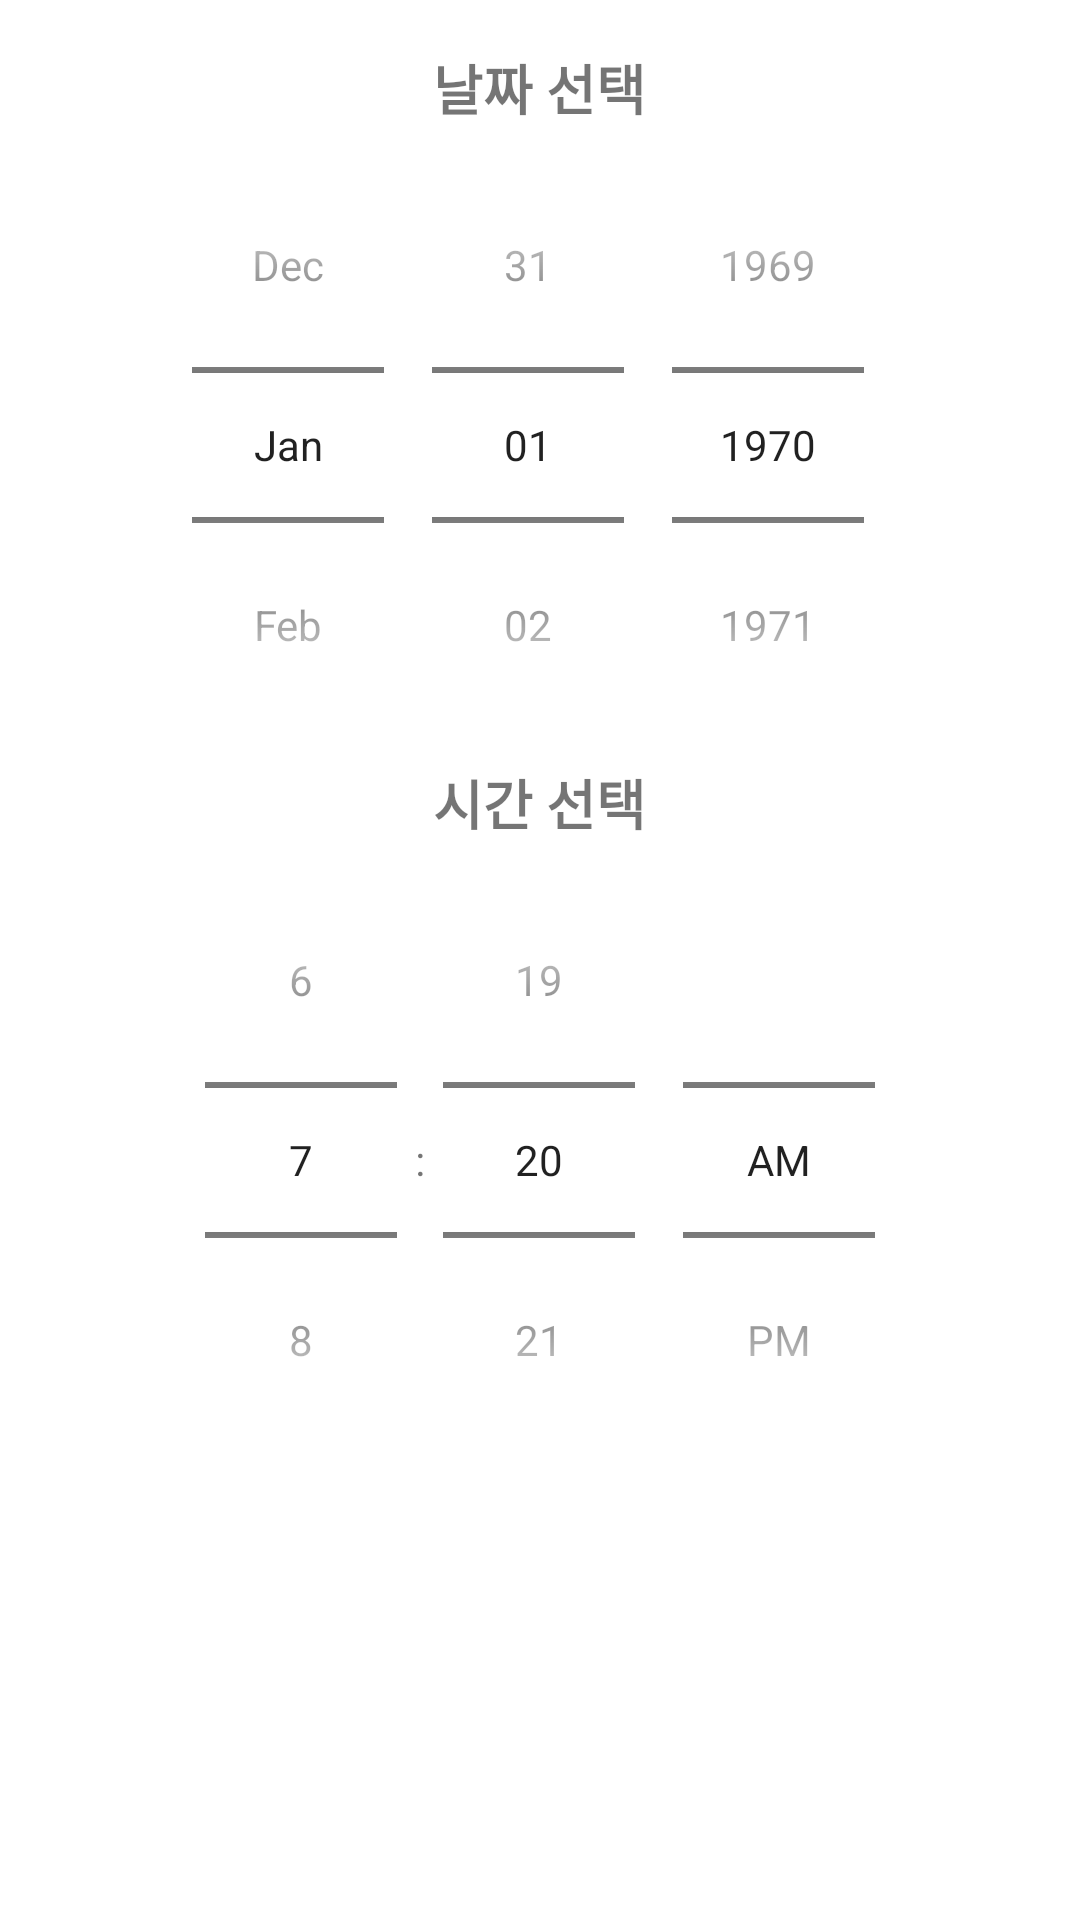

Reconstruct the res/layout file that produces this screen, plus the resources it refers to.
<!-- AndroidManifest.xml: application theme Theme.Bodytemperature -->
<!-- res/layout/custom_date_time_picker.xml -->
<?xml version="1.0" encoding="utf-8"?>
<LinearLayout xmlns:android="http://schemas.android.com/apk/res/android"
    android:layout_width="match_parent"
    android:layout_height="wrap_content"
    android:orientation="vertical">

    <LinearLayout
        android:orientation="vertical"
        android:layout_width="match_parent"
        android:layout_height="wrap_content"
        android:paddingVertical="16dp">

        
        <TextView
            android:layout_width="wrap_content"
            android:layout_height="wrap_content"
            android:layout_gravity="center_horizontal"
            android:text="날짜 선택"
            android:textSize="18sp"
            android:textStyle="bold"/>

        <DatePicker
            android:id="@+id/date_picker_pill"
            android:layout_width="match_parent"
            android:layout_height="wrap_content"
            android:calendarViewShown="false"
            android:datePickerMode="spinner"/>

        
        <TextView
            android:layout_width="wrap_content"
            android:layout_height="wrap_content"
            android:layout_gravity="center_horizontal"
            android:text="시간 선택"
            android:textSize="18sp"
            android:textStyle="bold"/>

        <TimePicker
            android:id="@+id/time_picker_pill"
            android:layout_width="match_parent"
            android:layout_height="wrap_content"
            android:timePickerMode="spinner"/>
    </LinearLayout>

</LinearLayout>
<!-- resources referenced by this layout -->
<resources>
  <style name="Theme.Bodytemperature" parent="Theme.MaterialComponents.Light.NoActionBar">
          
          <item name="colorPrimary">@color/status_bar</item>
          <item name="colorPrimaryVariant">@color/purple_700</item>
          <item name="colorOnPrimary">@color/white</item>
          
          <item name="colorSecondary">@color/teal_200</item>
          <item name="colorSecondaryVariant">@color/teal_700</item>
          <item name="colorOnSecondary">@color/black</item>
          
          <item name="android:statusBarColor" tools:targetApi="l">@color/status_bar</item>
          
      </style>
  <color name="status_bar">#2196F3</color>
  <color name="purple_700">#FF3700B3</color>
  <color name="white">#FFFFFFFF</color>
  <color name="teal_200">#FF03DAC5</color>
  <color name="teal_700">#FF018786</color>
  <color name="black">#FF000000</color>
</resources>
